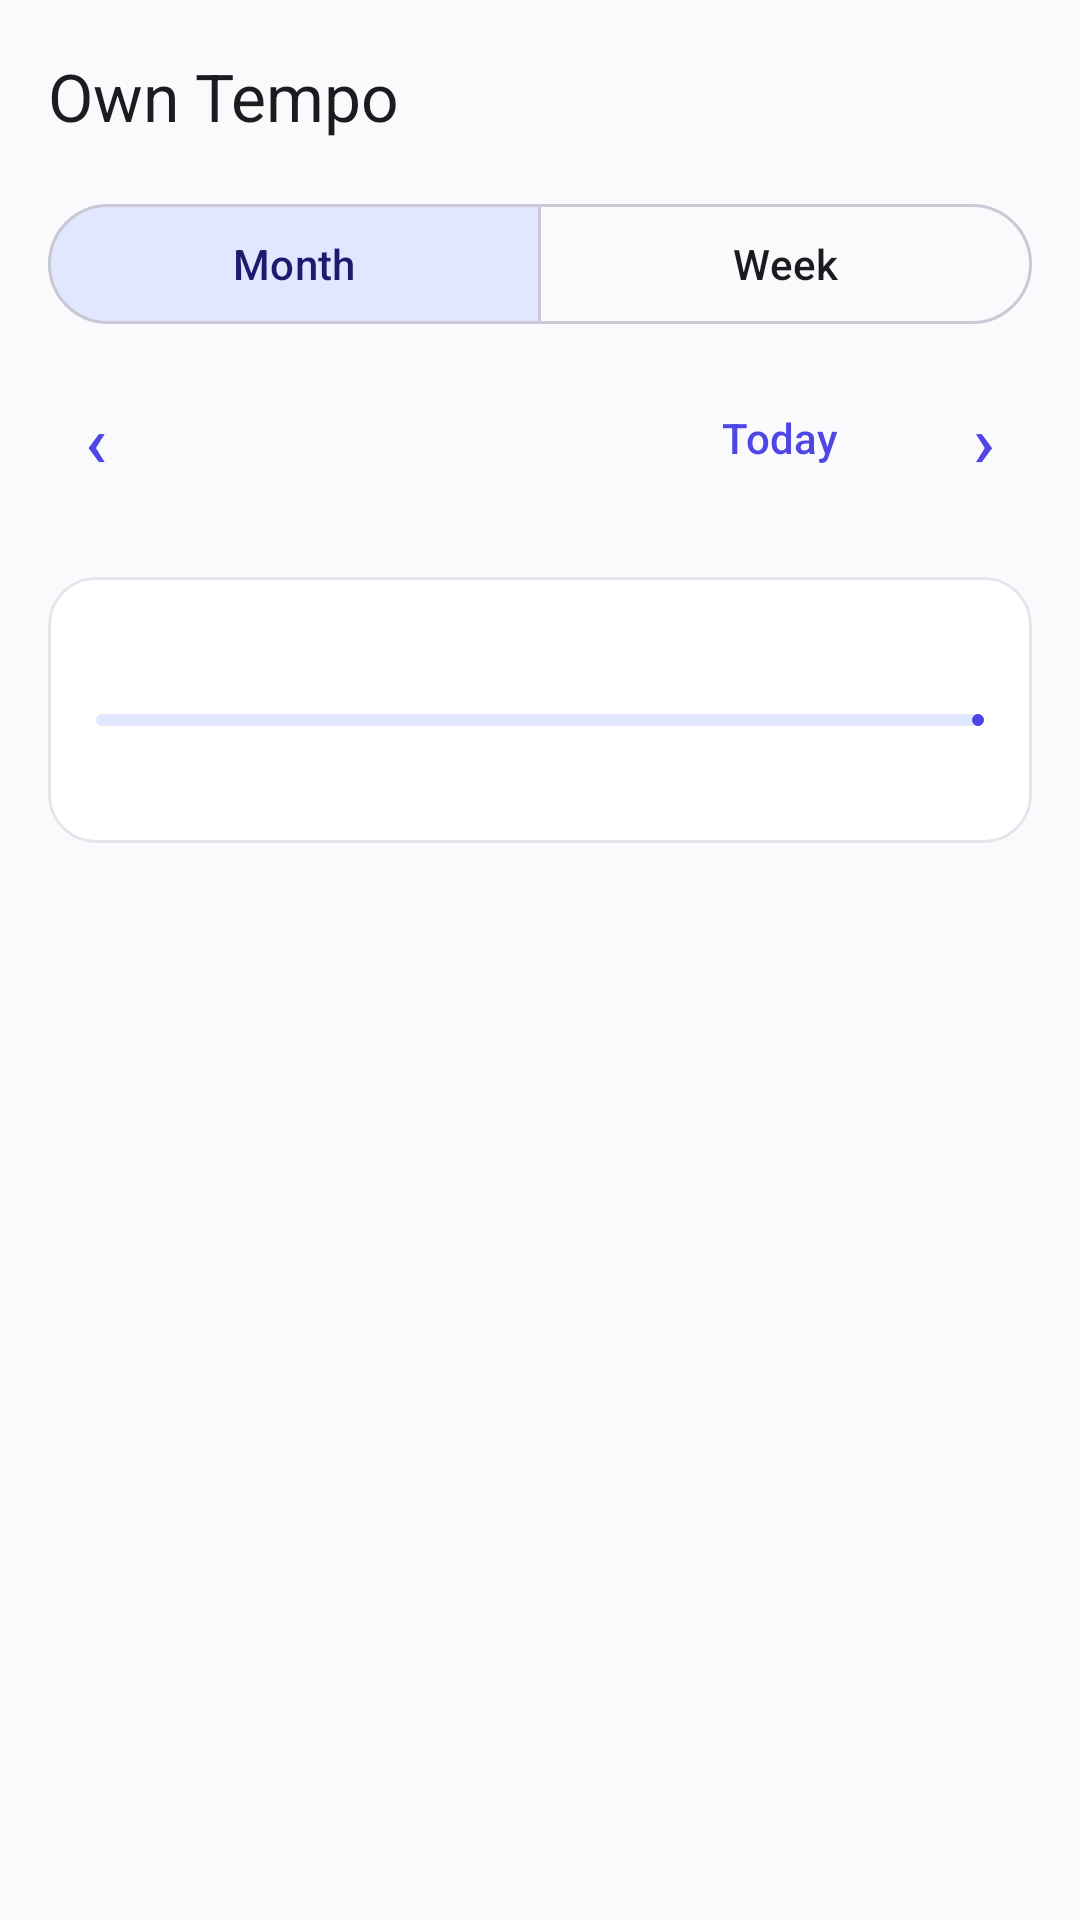

Layout XML and referenced resources for this Android screen:
<!-- AndroidManifest.xml: application theme Theme.OwnTempo -->
<!-- res/layout/activity_main.xml -->
<?xml version="1.0" encoding="utf-8"?>
<LinearLayout xmlns:android="http://schemas.android.com/apk/res/android"
    xmlns:app="http://schemas.android.com/apk/res-auto"
    android:layout_width="match_parent"
    android:layout_height="match_parent"
    android:background="?attr/colorSurface"
    android:fitsSystemWindows="true"
    android:orientation="vertical">

    <com.google.android.material.appbar.MaterialToolbar
        android:id="@+id/toolbar"
        android:layout_width="match_parent"
        android:layout_height="?attr/actionBarSize"
        app:title="@string/app_name" />

    
    <androidx.core.widget.NestedScrollView
        android:layout_width="match_parent"
        android:layout_height="0dp"
        android:layout_weight="1">

        <LinearLayout
            android:layout_width="match_parent"
            android:layout_height="wrap_content"
            android:orientation="vertical">

            <com.google.android.material.button.MaterialButtonToggleGroup
                android:id="@+id/toggleView"
                android:layout_width="match_parent"
                android:layout_height="wrap_content"
                android:layout_marginStart="16dp"
                android:layout_marginEnd="16dp"
                app:checkedButton="@+id/buttonModeMonth"
                app:selectionRequired="true"
                app:singleSelection="true">

                <com.google.android.material.button.MaterialButton
                    android:id="@+id/buttonModeMonth"
                    style="?attr/materialButtonOutlinedStyle"
                    android:layout_width="0dp"
                    android:layout_height="wrap_content"
                    android:layout_weight="1"
                    android:text="@string/view_month" />

                <com.google.android.material.button.MaterialButton
                    android:id="@+id/buttonModeWeek"
                    style="?attr/materialButtonOutlinedStyle"
                    android:layout_width="0dp"
                    android:layout_height="wrap_content"
                    android:layout_weight="1"
                    android:text="@string/view_week" />
            </com.google.android.material.button.MaterialButtonToggleGroup>

            <LinearLayout
                android:layout_width="match_parent"
                android:layout_height="wrap_content"
                android:layout_marginStart="8dp"
                android:layout_marginTop="8dp"
                android:layout_marginEnd="8dp"
                android:gravity="center_vertical"
                android:orientation="horizontal">

                <com.google.android.material.button.MaterialButton
                    android:id="@+id/buttonPrev"
                    style="@style/Widget.Material3.Button.TextButton"
                    android:layout_width="wrap_content"
                    android:layout_height="wrap_content"
                    android:contentDescription="@string/cd_previous_period"
                    android:minWidth="48dp"
                    android:text="@string/nav_previous"
                    android:textSize="24sp" />

                <TextView
                    android:id="@+id/textPeriodTitle"
                    android:layout_width="0dp"
                    android:layout_height="wrap_content"
                    android:layout_weight="1"
                    android:gravity="center"
                    android:textAppearance="?attr/textAppearanceTitleMedium" />

                <com.google.android.material.button.MaterialButton
                    android:id="@+id/buttonToday"
                    style="@style/Widget.Material3.Button.TextButton"
                    android:layout_width="wrap_content"
                    android:layout_height="wrap_content"
                    android:text="@string/action_today" />

                <com.google.android.material.button.MaterialButton
                    android:id="@+id/buttonNext"
                    style="@style/Widget.Material3.Button.TextButton"
                    android:layout_width="wrap_content"
                    android:layout_height="wrap_content"
                    android:contentDescription="@string/cd_next_period"
                    android:minWidth="48dp"
                    android:text="@string/nav_next"
                    android:textSize="24sp" />
            </LinearLayout>

            <LinearLayout
                android:id="@+id/layoutWeekdays"
                android:layout_width="match_parent"
                android:layout_height="wrap_content"
                android:layout_marginStart="8dp"
                android:layout_marginEnd="8dp"
                android:orientation="horizontal"
                android:paddingBottom="4dp" />

            <androidx.recyclerview.widget.RecyclerView
                android:id="@+id/recyclerMonth"
                android:layout_width="match_parent"
                android:layout_height="wrap_content"
                android:clipToPadding="false"
                android:nestedScrollingEnabled="false"
                android:paddingStart="8dp"
                android:paddingEnd="8dp" />

            <androidx.recyclerview.widget.RecyclerView
                android:id="@+id/recyclerWeek"
                android:layout_width="match_parent"
                android:layout_height="wrap_content"
                android:clipToPadding="false"
                android:nestedScrollingEnabled="false"
                android:paddingTop="4dp"
                android:visibility="gone" />

            <com.google.android.material.card.MaterialCardView
                style="@style/Widget.OwnTempo.Card"
                android:layout_width="match_parent"
                android:layout_height="wrap_content"
                android:layout_margin="16dp">

                <LinearLayout
                    android:layout_width="match_parent"
                    android:layout_height="wrap_content"
                    android:orientation="vertical"
                    android:padding="16dp">

                    <LinearLayout
                        android:layout_width="match_parent"
                        android:layout_height="wrap_content"
                        android:gravity="center_vertical"
                        android:orientation="horizontal">

                        <TextView
                            android:id="@+id/textStreakCurrent"
                            android:layout_width="0dp"
                            android:layout_height="wrap_content"
                            android:layout_weight="1"
                            android:textAppearance="?attr/textAppearanceTitleMedium" />

                        <TextView
                            android:id="@+id/textStreakBest"
                            android:layout_width="wrap_content"
                            android:layout_height="wrap_content"
                            android:textAppearance="?attr/textAppearanceBodyMedium"
                            android:textColor="?attr/colorOnSurfaceVariant" />
                    </LinearLayout>

                    <com.google.android.material.progressindicator.LinearProgressIndicator
                        android:id="@+id/progressWeek"
                        android:layout_width="match_parent"
                        android:layout_height="wrap_content"
                        android:layout_marginTop="8dp" />

                    <TextView
                        android:id="@+id/textStreakProgress"
                        android:layout_width="wrap_content"
                        android:layout_height="wrap_content"
                        android:layout_marginTop="4dp"
                        android:textAppearance="?attr/textAppearanceBodyMedium"
                        android:textColor="?attr/colorOnSurfaceVariant" />
                </LinearLayout>
            </com.google.android.material.card.MaterialCardView>
        </LinearLayout>
    </androidx.core.widget.NestedScrollView>
</LinearLayout>
<!-- resources referenced by this layout -->
<resources>
  <string name="action_today">Today</string>
  <string name="app_name">Own Tempo</string>
  <string name="cd_next_period">Next period</string>
  <string name="cd_previous_period">Previous period</string>
  <string name="nav_next">›</string>
  <string name="nav_previous">‹</string>
  <string name="view_month">Month</string>
  <string name="view_week">Week</string>
  <style name="Widget.OwnTempo.Card" parent="Widget.Material3.CardView.Outlined">
          <item name="cardBackgroundColor">@color/card_background</item>
          <item name="strokeColor">@color/card_stroke</item>
          <item name="strokeWidth">1dp</item>
          <item name="cardCornerRadius">16dp</item>
          <item name="cardElevation">0dp</item>
      </style>
  <style name="Theme.OwnTempo" parent="Theme.Material3.DayNight.NoActionBar">
          <item name="colorPrimary">@color/md_primary</item>
          <item name="colorOnPrimary">@color/md_on_primary</item>
          <item name="colorPrimaryContainer">@color/md_primary_container</item>
          <item name="colorOnPrimaryContainer">@color/md_on_primary_container</item>
          <item name="colorSecondary">@color/md_secondary</item>
          <item name="colorOnSecondary">@color/md_on_secondary</item>
          <item name="colorSecondaryContainer">@color/md_secondary_container</item>
          <item name="colorOnSecondaryContainer">@color/md_on_secondary_container</item>
          <item name="colorSurface">@color/md_surface</item>
          <item name="colorOnSurface">@color/md_on_surface</item>
          <item name="colorSurfaceVariant">@color/md_surface_variant</item>
          <item name="colorOnSurfaceVariant">@color/md_on_surface_variant</item>
          <item name="colorOutline">@color/md_outline</item>
          <item name="colorError">@color/md_error</item>
          <item name="colorOnError">@color/md_on_error</item>
          <item name="android:colorBackground">@color/md_surface</item>
          <item name="colorOnBackground">@color/md_on_surface</item>
      </style>
  <color name="card_background">#FFFFFF</color>
  <color name="card_stroke">#E4E4EC</color>
  <color name="md_primary">#4F46E5</color>
  <color name="md_on_primary">#FFFFFF</color>
  <color name="md_primary_container">#E0E7FF</color>
  <color name="md_on_primary_container">#1E1B6E</color>
  <color name="md_secondary">#4F46E5</color>
  <color name="md_on_secondary">#FFFFFF</color>
  <color name="md_secondary_container">#E0E7FF</color>
  <color name="md_on_secondary_container">#1E1B6E</color>
  <color name="md_surface">#FAFAFC</color>
  <color name="md_on_surface">#1B1B1F</color>
  <color name="md_surface_variant">#ECECF3</color>
  <color name="md_on_surface_variant">#5A5A66</color>
  <color name="md_outline">#C9C9D6</color>
  <color name="md_error">#BA1A1A</color>
  <color name="md_on_error">#FFFFFF</color>
</resources>
